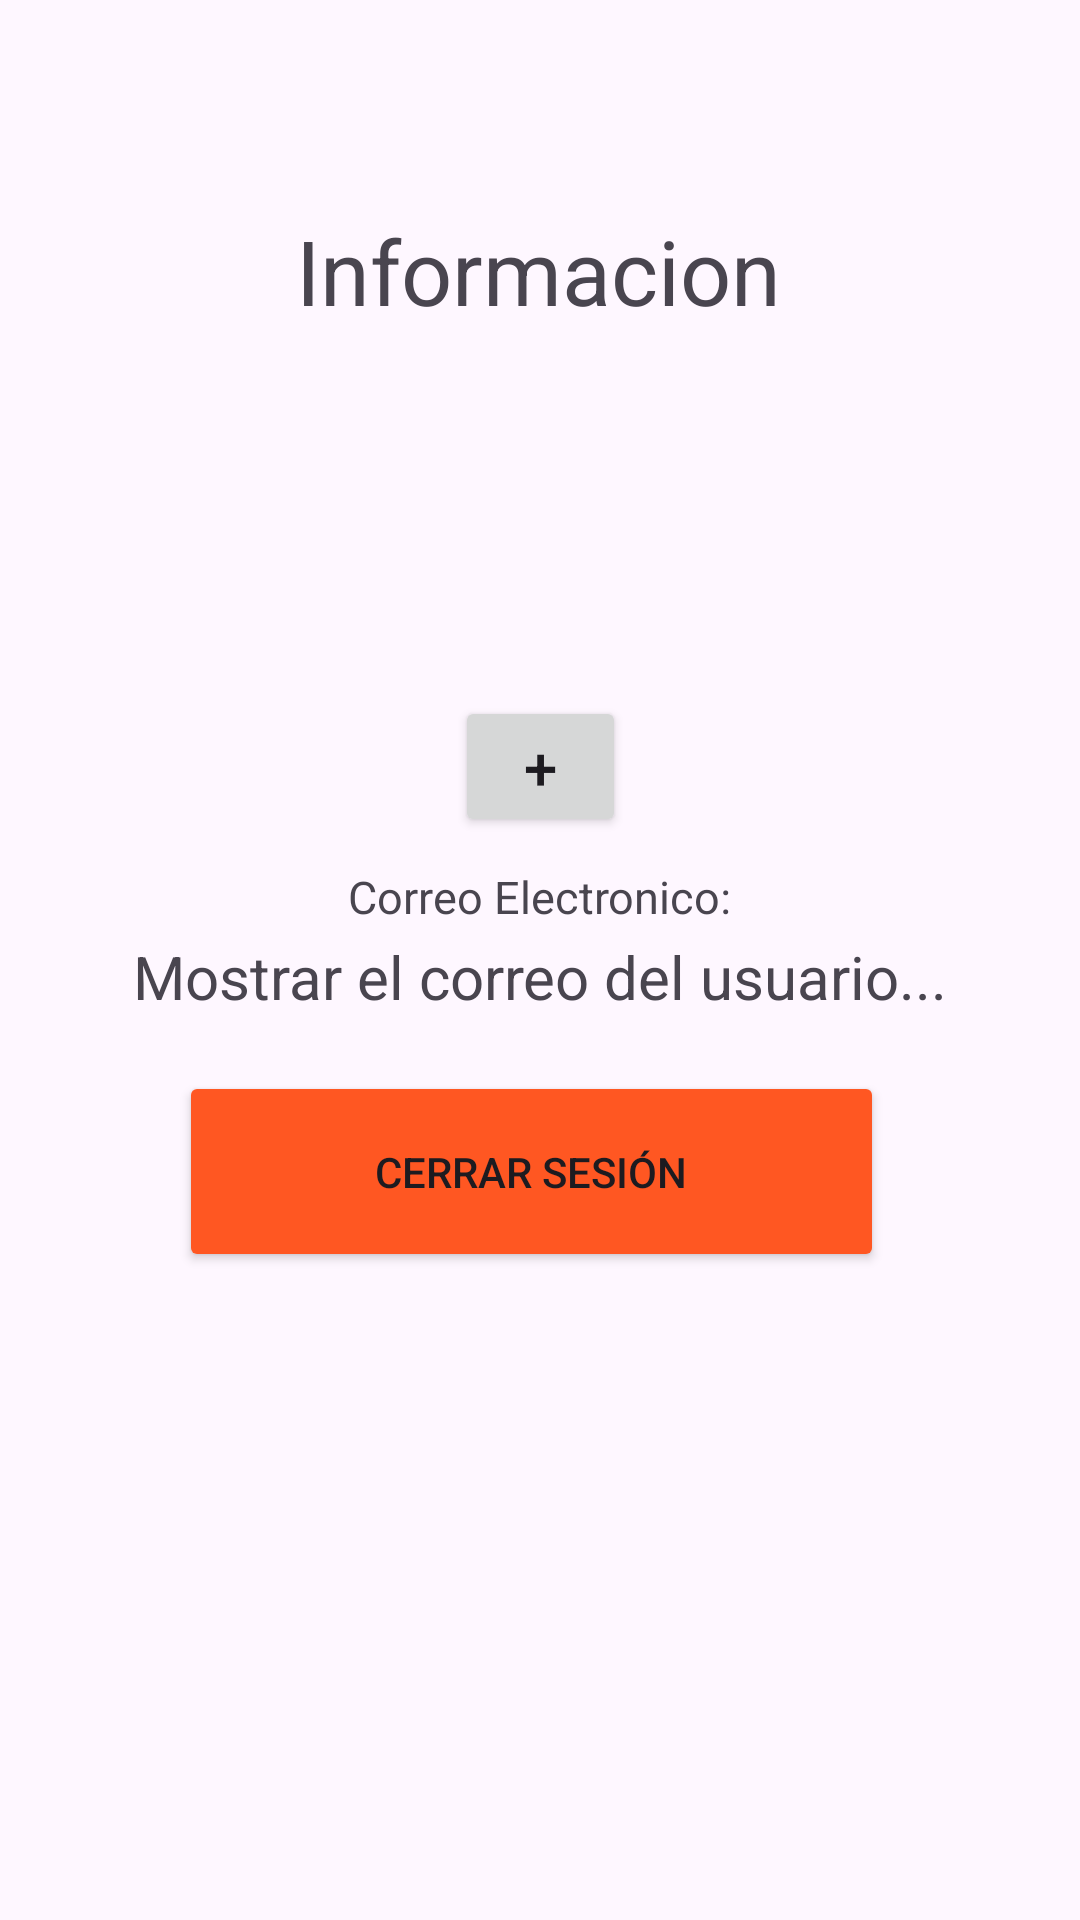

Android layout source for this screen:
<!-- AndroidManifest.xml: application theme Theme.Practica_EC3 -->
<!-- res/layout/fragment_info.xml -->
<?xml version="1.0" encoding="utf-8"?>
<androidx.constraintlayout.widget.ConstraintLayout xmlns:android="http://schemas.android.com/apk/res/android"
    xmlns:tools="http://schemas.android.com/tools"
    android:layout_width="match_parent"
    android:layout_height="match_parent"
    xmlns:app="http://schemas.android.com/apk/res-auto"
    tools:context=".fragments.InfoFragment">

    <TextView
        android:id="@+id/textView5"
        android:layout_width="wrap_content"
        android:layout_height="wrap_content"
        android:text="Informacion"
        android:textSize="30dp"
        app:layout_constraintBottom_toBottomOf="parent"
        app:layout_constraintEnd_toEndOf="parent"
        app:layout_constraintHorizontal_bias="0.498"
        app:layout_constraintStart_toStartOf="parent"
        app:layout_constraintTop_toTopOf="parent"
        app:layout_constraintVertical_bias="0.117" />

    <ImageView
        android:id="@+id/imageViewUsuario"
        android:layout_width="172dp"
        android:layout_height="155dp"
        app:layout_constraintBottom_toBottomOf="parent"
        app:layout_constraintEnd_toEndOf="parent"
        app:layout_constraintHorizontal_bias="0.497"
        app:layout_constraintStart_toStartOf="parent"
        app:layout_constraintTop_toTopOf="parent"
        app:layout_constraintVertical_bias="0.256"
        app:srcCompat="@drawable/ic_usuario" />

    <TextView
        android:id="@+id/textView7"
        android:layout_width="wrap_content"
        android:layout_height="wrap_content"
        android:text="Correo Electronico:"
        android:textSize="15dp"
        app:layout_constraintBottom_toBottomOf="parent"
        app:layout_constraintEnd_toEndOf="parent"
        app:layout_constraintStart_toStartOf="parent"
        app:layout_constraintTop_toBottomOf="@+id/textView5"
        app:layout_constraintVertical_bias="0.35" />

    <TextView
        android:id="@+id/txt_name_email"
        android:layout_width="wrap_content"
        android:layout_height="wrap_content"
        android:text="Mostrar el correo del usuario..."
        android:textSize="20dp"
        app:layout_constraintBottom_toBottomOf="parent"
        app:layout_constraintEnd_toEndOf="parent"
        app:layout_constraintStart_toStartOf="parent"
        app:layout_constraintTop_toBottomOf="@+id/textView5"
        app:layout_constraintVertical_bias="0.401" />

    <Button
        android:id="@+id/btn_cerrar"
        android:layout_width="235dp"
        android:layout_height="67dp"
        android:backgroundTint="@color/rojo"
        android:text="cerrar sesión"
        app:layout_constraintBottom_toBottomOf="parent"
        app:layout_constraintEnd_toEndOf="parent"
        app:layout_constraintHorizontal_bias="0.477"
        app:layout_constraintStart_toStartOf="parent"
        app:layout_constraintTop_toTopOf="parent"
        app:layout_constraintVertical_bias="0.623" />

    <Button
        android:id="@+id/btn_subir_imagen"
        android:layout_width="57dp"
        android:layout_height="47dp"
        android:text="+"
        android:textSize="20dp"
        app:layout_constraintBottom_toBottomOf="parent"
        app:layout_constraintEnd_toEndOf="parent"
        app:layout_constraintStart_toStartOf="parent"
        app:layout_constraintTop_toTopOf="parent"
        app:layout_constraintVertical_bias="0.391" />

    











</androidx.constraintlayout.widget.ConstraintLayout>
<!-- resources referenced by this layout -->
<resources>
  <color name="rojo">#FF5722</color>
  <style name="Theme.Practica_EC3" parent="Base.Theme.Practica_EC3" />
  <style name="Base.Theme.Practica_EC3" parent="Theme.Material3.DayNight.NoActionBar">
          
  
      </style>
</resources>
